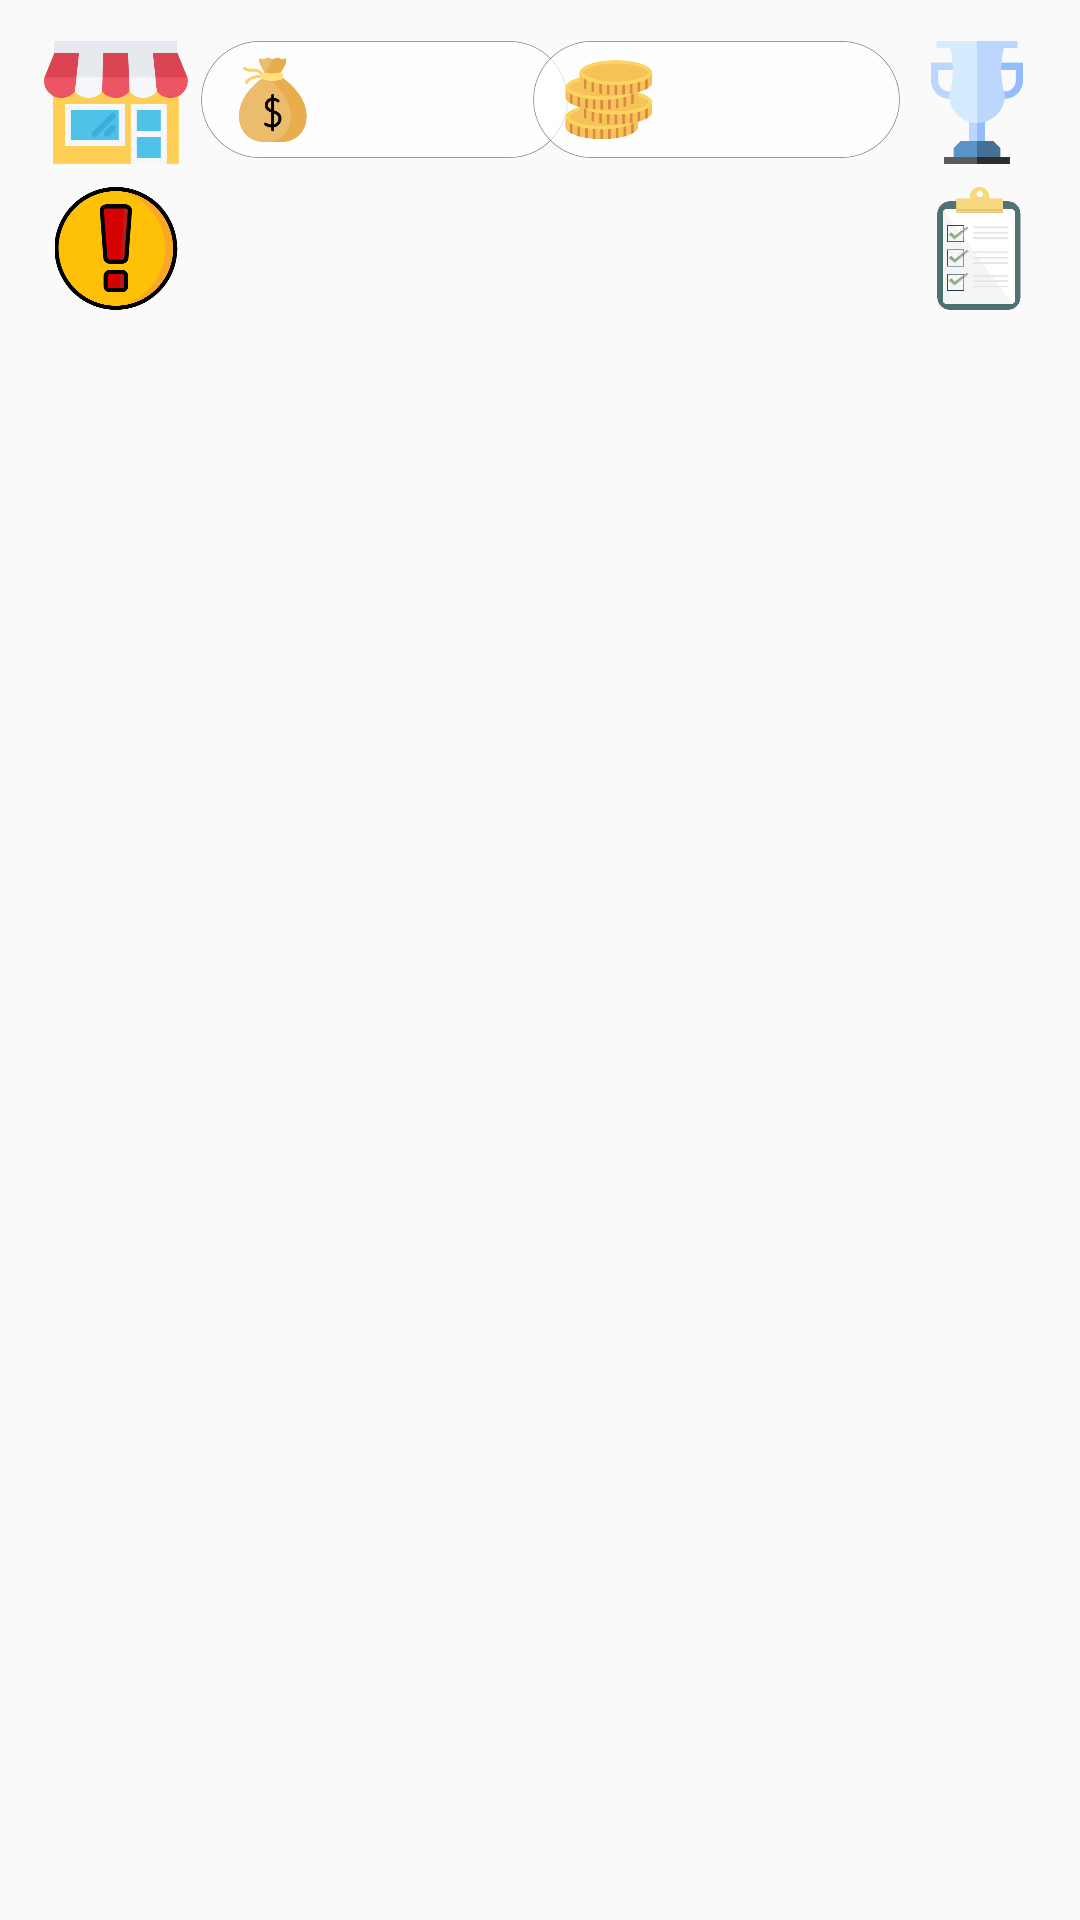

Android layout source for this screen:
<!-- AndroidManifest.xml: application theme AppTheme -->
<!-- res/layout/activity_init_screen.xml -->
<?xml version="1.0" encoding="utf-8"?>
<androidx.constraintlayout.widget.ConstraintLayout xmlns:android="http://schemas.android.com/apk/res/android"
    xmlns:app="http://schemas.android.com/apk/res-auto"
    xmlns:tools="http://schemas.android.com/tools"
    android:layout_width="match_parent"
    android:layout_height="match_parent"
    android:background="@drawable/background1"
    tools:context=".init_screen">

    <ImageView
        android:id="@+id/cash1"
        android:layout_width="145dp"
        android:layout_height="39dp"
        app:layout_constraintBottom_toBottomOf="parent"
        app:layout_constraintEnd_toEndOf="parent"
        app:layout_constraintHorizontal_bias="0.259"
        app:layout_constraintStart_toStartOf="parent"
        app:layout_constraintTop_toTopOf="parent"
        app:layout_constraintVertical_bias="0.023"
        android:src="@drawable/cash1" />

    <ImageView
        android:id="@+id/cash2"
        android:layout_width="145dp"
        android:layout_height="39dp"
        app:layout_constraintBottom_toBottomOf="parent"
        app:layout_constraintEnd_toEndOf="parent"
        app:layout_constraintHorizontal_bias="0.774"
        app:layout_constraintStart_toStartOf="parent"
        app:layout_constraintTop_toTopOf="parent"
        app:layout_constraintVertical_bias="0.023"
        android:src="@drawable/cash2" />

    <ImageView
        android:id="@+id/house"
        android:layout_width="50dp"
        android:layout_height="41dp"
        app:layout_constraintBottom_toBottomOf="parent"
        app:layout_constraintEnd_toEndOf="parent"
        app:layout_constraintHorizontal_bias="0.044"
        app:layout_constraintStart_toStartOf="parent"
        app:layout_constraintTop_toTopOf="parent"
        app:layout_constraintVertical_bias="0.023"
        android:src="@drawable/house" />

    <ImageView
        android:id="@+id/trophy"
        android:layout_width="50dp"
        android:layout_height="41dp"
        app:layout_constraintBottom_toBottomOf="parent"
        app:layout_constraintEnd_toEndOf="parent"
        app:layout_constraintHorizontal_bias="0.97"
        app:layout_constraintStart_toStartOf="parent"
        app:layout_constraintTop_toTopOf="parent"
        app:layout_constraintVertical_bias="0.023"
        android:src="@drawable/trophy" />

    <ImageButton
        android:id="@+id/movequest"
        android:layout_width="50dp"
        android:layout_height="41dp"
        android:background="@android:color/transparent"
        android:scaleType="fitCenter"
        app:layout_constraintBottom_toBottomOf="parent"
        app:layout_constraintEnd_toEndOf="parent"
        app:layout_constraintHorizontal_bias="0.044"
        app:layout_constraintStart_toStartOf="parent"
        app:layout_constraintTop_toTopOf="parent"
        app:layout_constraintVertical_bias="0.104"
        android:src="@drawable/quest_btn"
        android:onClick="onClick"
        />

    <ImageButton
        android:id="@+id/movelist"
        android:layout_width="50dp"
        android:layout_height="41dp"
        android:background="@android:color/transparent"
        android:scaleType="fitCenter"
        app:layout_constraintBottom_toBottomOf="parent"
        app:layout_constraintEnd_toEndOf="parent"
        app:layout_constraintHorizontal_bias="0.972"
        app:layout_constraintStart_toStartOf="parent"
        app:layout_constraintTop_toTopOf="parent"
        app:layout_constraintVertical_bias="0.104"
        android:src="@drawable/todo_list"
        android:onClick="onClick1"/>
</androidx.constraintlayout.widget.ConstraintLayout>
<!-- resources referenced by this layout -->
<resources>
  <!-- drawable cash1: png bitmap (drawable-xxxhdpi, 26459 bytes) -->
  <!-- drawable cash2: png bitmap (drawable-xxxhdpi, 27946 bytes) -->
  <!-- drawable house: png bitmap (drawable-xxxhdpi, 14397 bytes) -->
  <!-- drawable quest_btn: png bitmap (drawable-xxxhdpi, 25660 bytes) -->
  <!-- drawable todo_list: png bitmap (drawable-xxxhdpi, 17313 bytes) -->
  <!-- drawable trophy: png bitmap (drawable-xxxhdpi, 11299 bytes) -->
  <style name="AppTheme" parent="Theme.AppCompat.Light.DarkActionBar">
          
          <item name="colorPrimary">@color/colorPrimary</item>
          <item name="colorPrimaryDark">@color/colorPrimaryDark</item>
          <item name="colorAccent">@color/colorAccent</item>
          <item name="windowActionBar">false</item>
          <item name="windowNoTitle">true</item>
  
      </style>
  <color name="colorPrimary">#6200EE</color>
  <color name="colorPrimaryDark">#3700B3</color>
  <color name="colorAccent">#03DAC5</color>
</resources>
